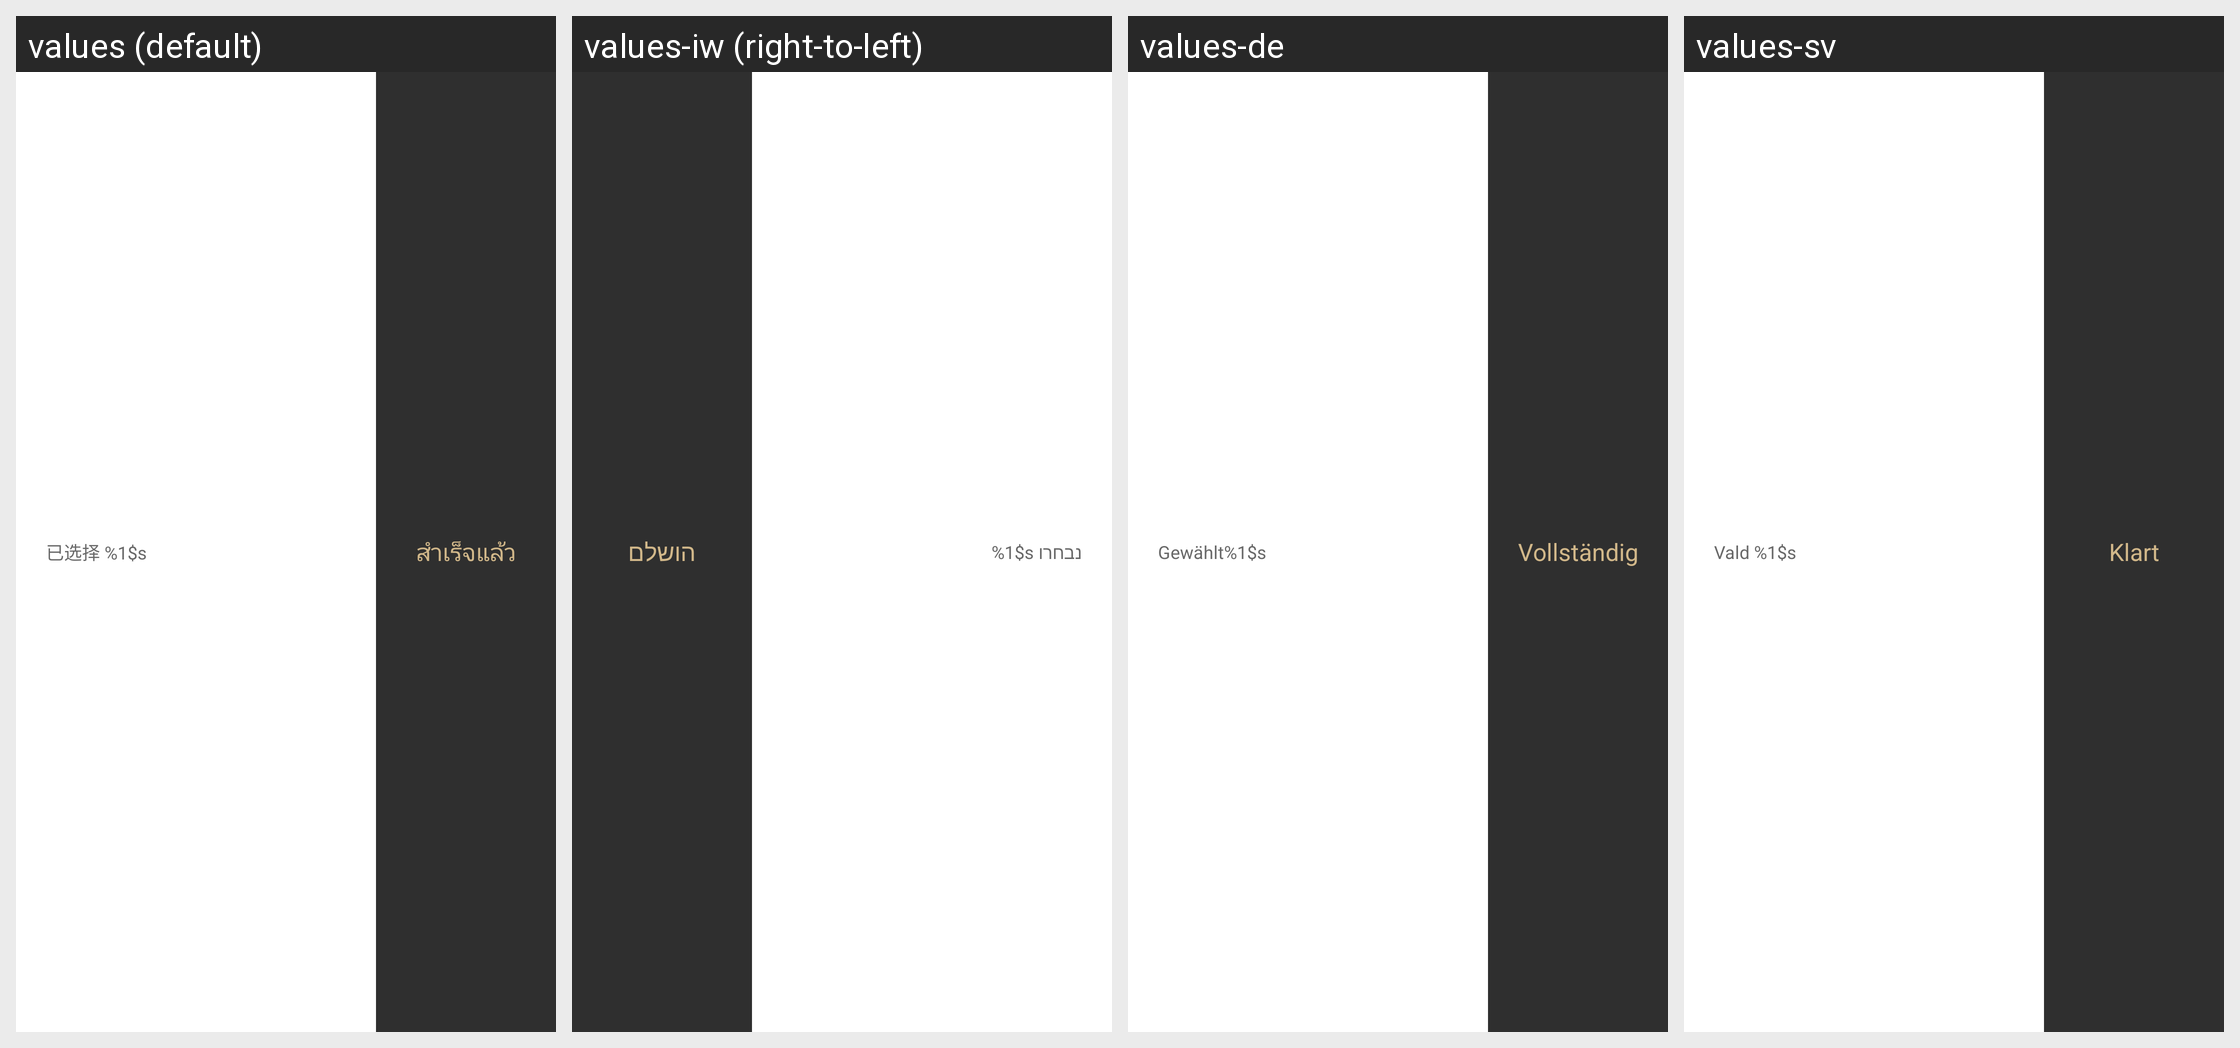

This grid shows one Android layout under several languages. Give, for every string resource on the screen, its name, the default text and each shown locale's text.
Android screen res/layout/picture_bottom_bar_de.xml rendered under 4 locales, left to right: values (default), values-iw (right-to-left), values-de, values-sv. Device: Nexus 5 (rendered at 1080×1920; each locale shown at half size, 540×960, under a caption strip naming it); theme AppTheme.
Other locales in the repository, not shown: values-en, values-he.
Strings drawn on this screen, with the default value and each locale's value (text and hints the layout hard-codes, and strings that could not be matched under every locale, appear in the picture but are not listed):

picture_done
  values: สำเร็จแล้ว
  values-iw: הושלם
  values-de: Vollständig
  values-sv: Klart

picture_selected
  values: 已选择 %1$s
  values-iw: נבחרו %1$s
  values-de: Gewählt%1$s
  values-sv: Vald %1$s
